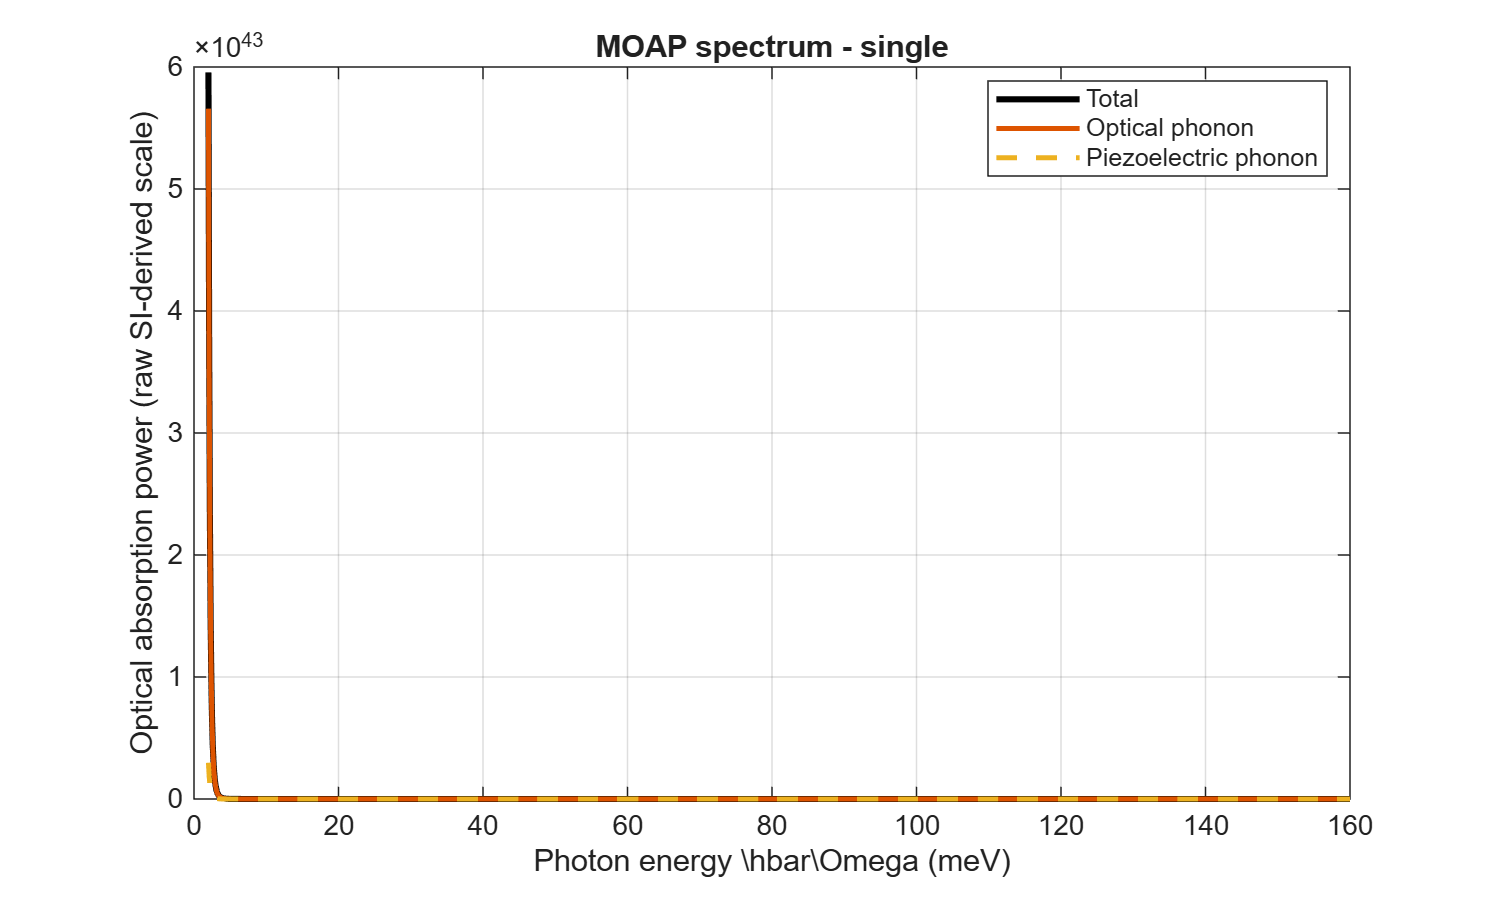

Data behind this chart, as committed beside it:
PhotonEnergy_meV, TotalRaw, OpticalRaw, PiezoelectricRaw
2, 3.81402657151643e+35, 3.29025569376491e+35, 5.23770877751513e+34
2.1, 3.47424178109223e+35, 2.99517763912603e+35, 4.79064141966204e+34
2.2, 3.17918409051875e+35, 2.73899470798742e+35, 4.40189382531327e+34
2.3, 2.92129469596825e+35, 2.51512825300583e+35, 4.06166442962419e+34
2.4, 2.69455012688392e+35, 2.31833651526439e+35, 3.76213611619527e+34
2.5, 2.49410227842047e+35, 2.14440108082098e+35, 3.49701197599495e+34
2.6, 2.31601325175166e+35, 1.9898959373227e+35, 3.26117314428959e+34
2.7, 2.15705749184879e+35, 1.85201515839627e+35, 3.05042333452519e+34
2.8, 2.01457237985233e+35, 1.72844279735584e+35, 2.86129582496485e+34
2.9, 1.88634417282319e+35, 1.61725357017821e+35, 2.69090602644982e+34
3, 1.77052004271368e+35, 1.5168362705198e+35, 2.53683772193883e+34
3.1, 1.66553960286926e+35, 1.42583415687242e+35, 2.39705445996844e+34
3.2, 1.57008113726219e+35, 1.34309814374847e+35, 2.26982993513717e+34
3.3, 1.48301903029724e+35, 1.26764974630446e+35, 2.15369283992787e+34
3.4, 1.40338980662567e+35, 1.19865152200795e+35, 2.04738284617721e+34
3.5, 1.33036484571737e+35, 1.13538332384101e+35, 1.94981521876357e+34
3.6, 1.26322831206947e+35, 1.07722309429659e+35, 1.8600521777288e+34
3.7, 1.20135919133842e+35, 1.0236312337838e+35, 1.77727957554616e+34
3.8, 1.14421658151417e+35, 9.74137802505561e+34, 1.70078779008606e+34
3.9, 1.09132758168812e+35, 9.28331983346618e+34, 1.62995598341503e+34
4, 1.04227726673234e+35, 8.85853360260991e+34, 1.56423906471349e+34
4.1, 9.9670034691885e+34, 8.46384663063421e+34, 1.50315683855429e+34
4.2, 9.54274196221174e+34, 8.09645703300009e+34, 1.44628492921164e+34
4.3, 9.14712998318461e+34, 7.75388282715999e+34, 1.39324715602462e+34
4.4, 8.77762809961148e+34, 7.43391899931152e+34, 1.34370910029996e+34
4.5, 8.43197380889085e+34, 7.13460115352877e+34, 1.29737265536208e+34
4.6, 8.10814600541072e+34, 6.85417461388662e+34, 1.2539713915241e+34
4.7, 7.80433466319978e+34, 6.591068063706e+34, 1.21326659949378e+34
4.8, 7.51891487656753e+34, 6.34387097562064e+34, 1.17504390094688e+34
4.9, 7.25042455668975e+34, 6.11131422154671e+34, 1.13911033514304e+34
5, 6.9975452068896e+34, 5.89225336026136e+34, 1.10529184662824e+34
5.1, 6.75908529997845e+34, 5.68565418786992e+34, 1.07343111210853e+34
5.2, 6.53396586251386e+34, 5.49058020736718e+34, 1.04338565514668e+34
5.3, 6.32120793712585e+34, 5.30618173119342e+34, 1.01502620593244e+34
5.4, 6.11992164822132e+34, 5.13168637781606e+34, 9.88235270405256e+33
5.5, 5.92929664079846e+34, 4.96639076202354e+34, 9.62905878774923e+33
5.6, 5.74859369868238e+34, 4.80965321044601e+34, 9.3894048823637e+33
5.7, 5.57713737872478e+34, 4.66088736012187e+34, 9.1625001860291e+33
5.8, 5.41430952258859e+34, 4.51955651974666e+34, 8.94753002841931e+33
5.9, 5.2595435286109e+34, 4.38516869139921e+34, 8.74374837211688e+33
6, 5.11231928366966e+34, 4.25727216570358e+34, 8.55047117966074e+33
6.1, 4.97215866958457e+34, 4.13545161608886e+34, 8.36707053495713e+33
6.2, 4.83862157085697e+34, 4.01932462848413e+34, 8.19296942372843e+33
6.3, 4.71130232090043e+34, 3.90853861178404e+34, 8.02763709116391e+33
6.4, 4.58982653266162e+34, 3.80276804202659e+34, 7.87058490635034e+33
6.5, 4.47384826694691e+34, 3.70171199967224e+34, 7.72136267274664e+33
6.6, 4.36304749807504e+34, 3.60509196485397e+34, 7.57955533221064e+33
6.7, 4.2571278418504e+34, 3.51264984013806e+34, 7.44478001712338e+33
6.8, 4.15581451544368e+34, 3.42414617432569e+34, 7.31668341117989e+33
6.9, 4.05885250270166e+34, 3.33935856424283e+34, 7.19493938458828e+33
7, 3.96600490178713e+34, 3.25808021439988e+34, 7.07924687387244e+33
7.1, 3.87705143495912e+34, 3.18011863692699e+34, 6.96932798032129e+33
7.2, 3.79178710281454e+34, 3.10529447636832e+34, 6.86492626446221e+33
7.3, 3.710020967484e+34, 3.03344044580041e+34, 6.76580521683588e+33
7.4, 3.63157505115746e+34, 2.96440036236926e+34, 6.67174688788194e+33
7.5, 3.55628333795231e+34, 2.89802827175589e+34, 6.58255066196418e+33
7.6, 3.48399086856164e+34, 2.83418765230965e+34, 6.49803216251988e+33
7.7, 3.41455291836582e+34, 2.77275069066084e+34, 6.41802227704973e+33
7.8, 3.34783425078048e+34, 2.71359762155955e+34, 6.34236629220928e+33
7.9, 3.28370843857116e+34, 2.65661612550618e+34, 6.27092313064981e+33
... 1,521 more rows
